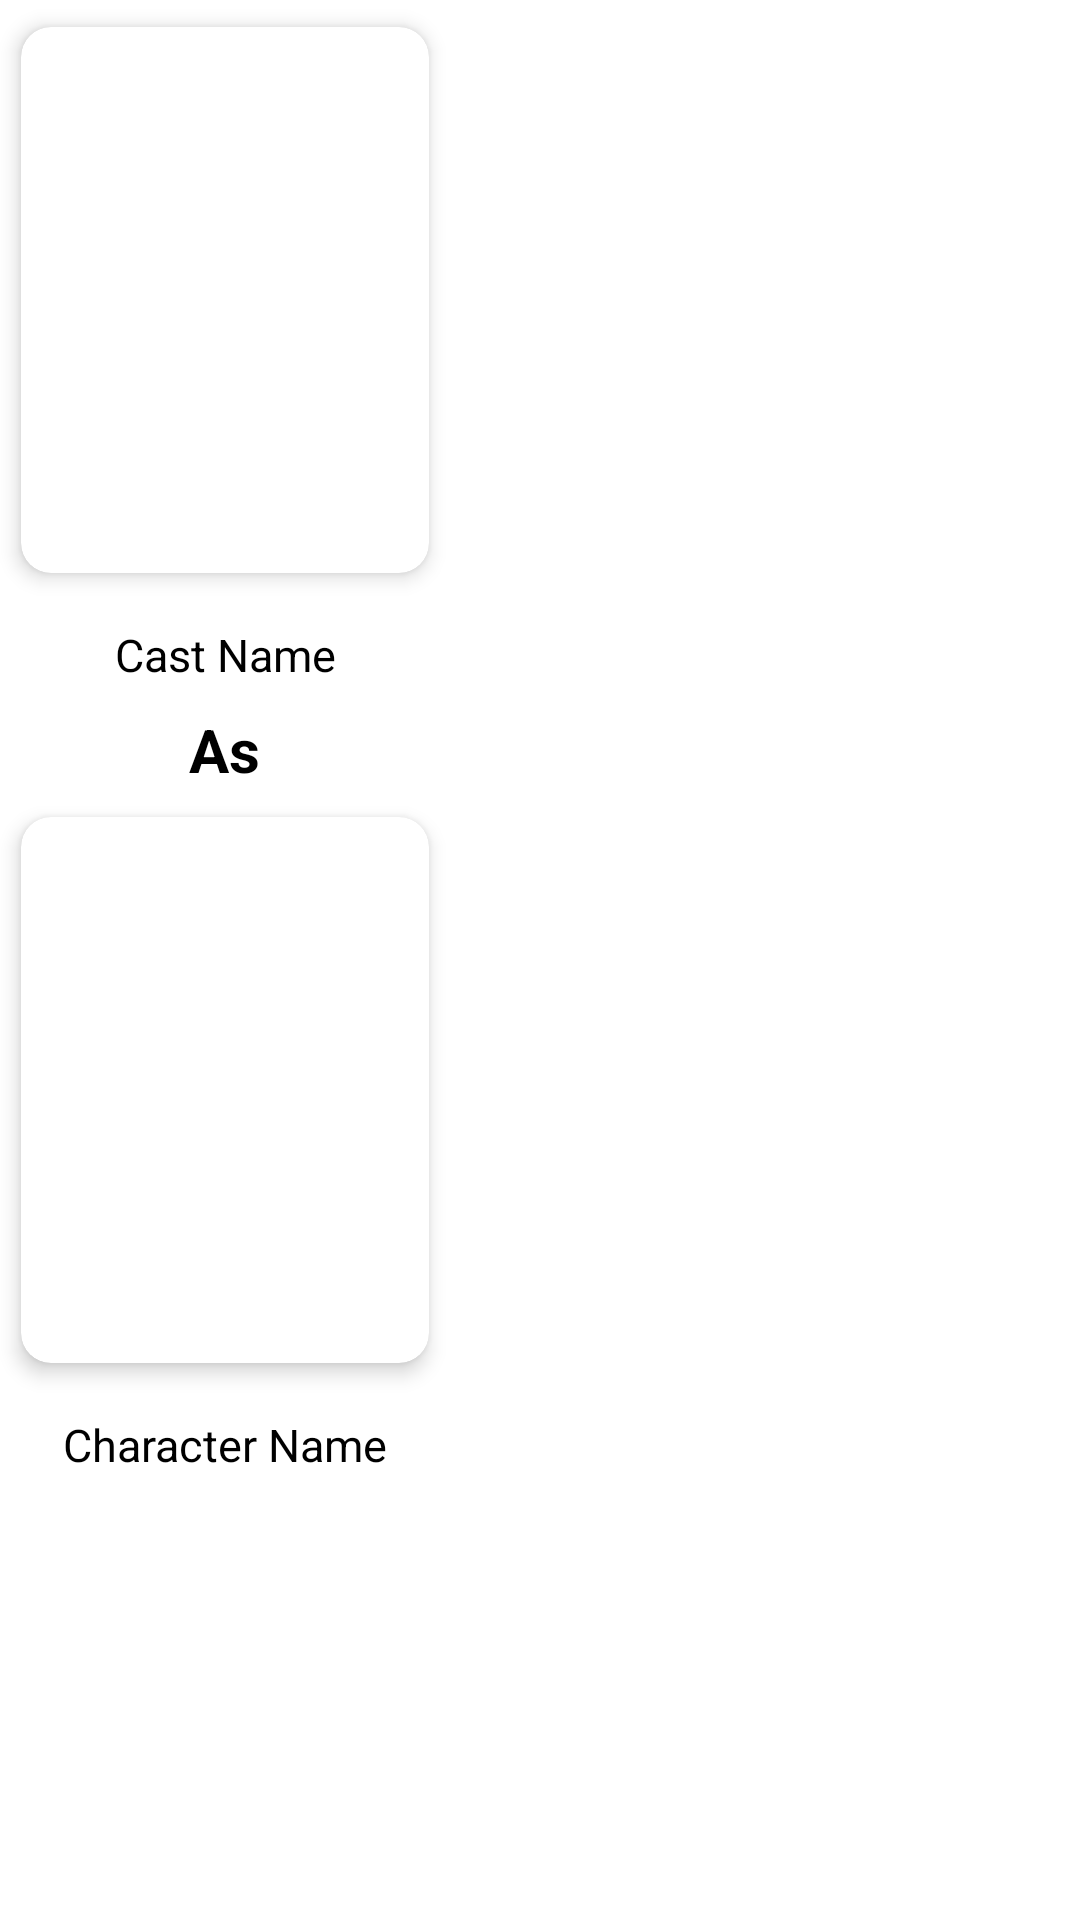

Here is an Android app screen rendered from its layout file. Give the layout XML and the strings, colors and styles it references.
<!-- AndroidManifest.xml: application theme Theme.WebSeries -->
<!-- res/layout/cast_item.xml -->
<?xml version="1.0" encoding="utf-8"?>
<LinearLayout xmlns:android="http://schemas.android.com/apk/res/android"
    xmlns:app="http://schemas.android.com/apk/res-auto"
    android:orientation="vertical"
    android:layout_width="152dp"
    android:layout_height="wrap_content">

    <LinearLayout
        android:layout_width="wrap_content"
        android:layout_height="wrap_content"
        android:orientation="vertical">

        <androidx.cardview.widget.CardView
            android:id="@+id/card1"
            android:layout_width="150dp"
            android:layout_height="200dp"
            app:cardElevation="4dp"
            app:cardMaxElevation="4dp"
            app:cardCornerRadius="10dp"
            app:cardUseCompatPadding="true">

            <ImageView
                android:id="@+id/cast_img"
                android:layout_width="match_parent"
                android:layout_height="match_parent"
                android:scaleType="centerCrop"/>

        </androidx.cardview.widget.CardView>

        <TextView
            android:id="@+id/cast_name"
            android:layout_width="match_parent"
            android:layout_height="wrap_content"
            android:gravity="center"
            android:padding="8dp"
            android:text="Cast Name"
            android:textColor="@color/black"
            android:textSize="15sp"/>

        <TextView
            android:layout_width="wrap_content"
            android:layout_height="wrap_content"
            android:layout_gravity="center_horizontal"
            android:text="As"
            android:textSize="20sp"
            android:textColor="@color/black"
            android:textStyle="bold"/>

        <androidx.cardview.widget.CardView
            android:id="@+id/card2"
            android:layout_width="150dp"
            android:layout_height="200dp"
            app:cardElevation="4dp"
            app:cardMaxElevation="4dp"
            app:cardCornerRadius="10dp"
            app:cardUseCompatPadding="true">

            <ImageView
                android:id="@+id/character_img"
                android:layout_width="match_parent"
                android:layout_height="match_parent"
                android:scaleType="centerCrop"/>

        </androidx.cardview.widget.CardView>

        <TextView
            android:id="@+id/character_name"
            android:layout_width="match_parent"
            android:layout_height="wrap_content"
            android:gravity="center"
            android:padding="8dp"
            android:text="Character Name"
            android:textColor="@color/black"
            android:textSize="15sp"/>

    </LinearLayout>

</LinearLayout>
<!-- resources referenced by this layout -->
<resources>
  <style name="Theme.WebSeries" parent="Theme.MaterialComponents.DayNight.DarkActionBar">
          
          <item name="colorPrimary">@color/purple_500</item>
          <item name="colorPrimaryVariant">@color/purple_700</item>
          <item name="colorOnPrimary">@color/white</item>
          
          <item name="colorSecondary">@color/teal_200</item>
          <item name="colorSecondaryVariant">@color/teal_700</item>
          <item name="colorOnSecondary">@color/black</item>
          
          <item name="android:statusBarColor">?attr/colorPrimaryVariant</item>
          
      </style>
  <!-- not gathered from this repository: default colours our renderer supplied (Android Studio template values) -->
  <color name="purple_500">#FF6200EE</color>
  <color name="purple_700">#FF3700B3</color>
  <color name="teal_200">#FF03DAC5</color>
  <color name="teal_700">#FF018786</color>
  <color name="black">#FF000000</color>
  <color name="white">#FFFFFFFF</color>
</resources>
